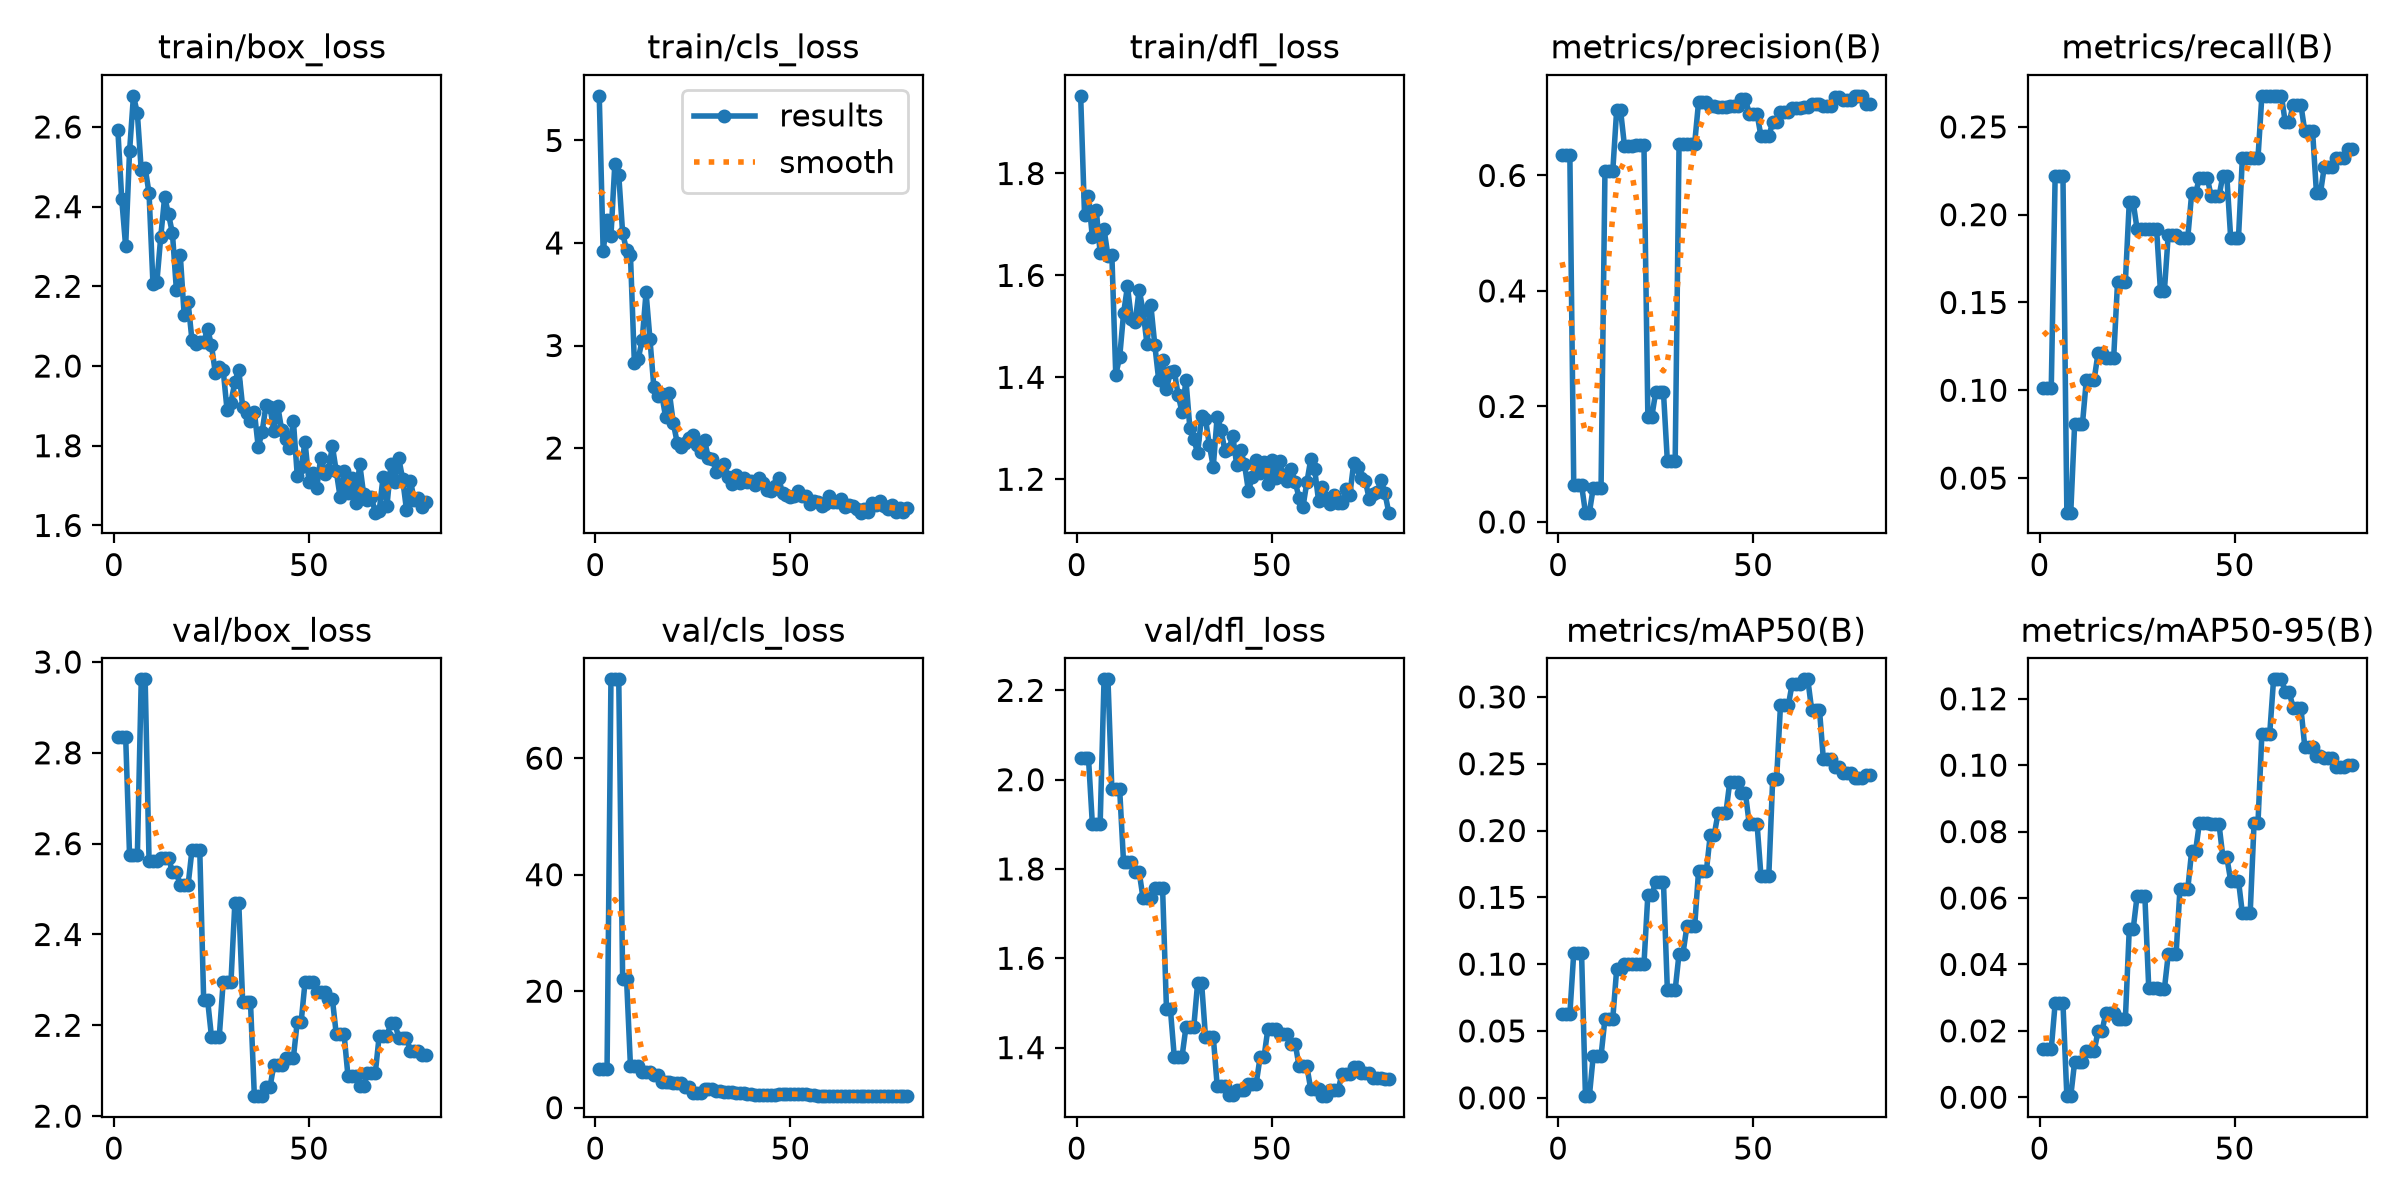

Data behind this chart, as committed beside it:
epoch, time, train/box_loss, train/cls_loss, train/dfl_loss, metrics/precision(B), metrics/recall(B), metrics/mAP50(B), metrics/mAP50-95(B), val/box_loss, val/cls_loss, val/dfl_loss, lr/pg0, lr/pg1, lr/pg2
1, 26.11, 2.593, 5.435, 1.952, 0.6354, 0.101, 0.06261, 0.01452, 2.836, 6.694, 2.049, 0.0004631, 0.0004631, 0.0004631
2, 52.28, 2.418, 3.922, 1.718, 0.6354, 0.101, 0.06261, 0.01452, 2.836, 6.694, 2.049, 0.001006, 0.001006, 0.001006
3, 78.74, 2.3, 4.225, 1.756, 0.6354, 0.101, 0.06261, 0.01452, 2.836, 6.694, 2.049, 0.001535, 0.001535, 0.001535
4, 106.7, 2.539, 4.071, 1.675, 0.06377, 0.2222, 0.1084, 0.02829, 2.575, 73.54, 1.901, 0.001605, 0.001605, 0.001605
5, 133.3, 2.678, 4.775, 1.729, 0.06377, 0.2222, 0.1084, 0.02829, 2.575, 73.54, 1.901, 0.001584, 0.001584, 0.001584
6, 159.5, 2.634, 4.663, 1.644, 0.06377, 0.2222, 0.1084, 0.02829, 2.575, 73.54, 1.901, 0.001564, 0.001564, 0.001564
7, 186, 2.491, 4.095, 1.691, 0.01602, 0.0303, 0.00121, 0.00033, 2.962, 22.11, 2.225, 0.001543, 0.001543, 0.001543
8, 212.4, 2.497, 3.932, 1.638, 0.01602, 0.0303, 0.00121, 0.00033, 2.962, 22.11, 2.225, 0.001523, 0.001523, 0.001523
9, 238.6, 2.434, 3.882, 1.641, 0.05918, 0.08081, 0.03143, 0.01069, 2.562, 7.137, 1.979, 0.001502, 0.001502, 0.001502
10, 265.4, 2.207, 2.833, 1.405, 0.05918, 0.08081, 0.03143, 0.01069, 2.562, 7.137, 1.979, 0.001481, 0.001481, 0.001481
11, 291.8, 2.21, 2.873, 1.439, 0.05918, 0.08081, 0.03143, 0.01069, 2.562, 7.137, 1.979, 0.001461, 0.001461, 0.001461
12, 318.5, 2.324, 3.052, 1.525, 0.6075, 0.1061, 0.05911, 0.01388, 2.568, 6.044, 1.815, 0.00144, 0.00144, 0.00144
13, 345, 2.424, 3.518, 1.578, 0.6075, 0.1061, 0.05911, 0.01388, 2.568, 6.044, 1.815, 0.001419, 0.001419, 0.001419
14, 371.9, 2.381, 3.061, 1.515, 0.6075, 0.1061, 0.05911, 0.01388, 2.568, 6.044, 1.815, 0.001399, 0.001399, 0.001399
15, 399, 2.333, 2.592, 1.509, 0.7129, 0.1212, 0.09603, 0.01993, 2.537, 5.584, 1.794, 0.001378, 0.001378, 0.001378
16, 425.8, 2.192, 2.51, 1.572, 0.7129, 0.1212, 0.09603, 0.01993, 2.537, 5.584, 1.794, 0.001358, 0.001358, 0.001358
17, 452.3, 2.279, 2.525, 1.53, 0.6514, 0.1185, 0.1001, 0.02531, 2.508, 4.413, 1.734, 0.001337, 0.001337, 0.001337
18, 479.9, 2.128, 2.306, 1.465, 0.6514, 0.1185, 0.1001, 0.02531, 2.508, 4.413, 1.734, 0.001316, 0.001316, 0.001316
19, 508.3, 2.161, 2.532, 1.541, 0.6514, 0.1185, 0.1001, 0.02531, 2.508, 4.413, 1.734, 0.001296, 0.001296, 0.001296
20, 539.1, 2.065, 2.239, 1.464, 0.6528, 0.1616, 0.1001, 0.02349, 2.586, 4.288, 1.758, 0.001275, 0.001275, 0.001275
21, 567.5, 2.055, 2.05, 1.395, 0.6528, 0.1616, 0.1001, 0.02349, 2.586, 4.288, 1.758, 0.001254, 0.001254, 0.001254
22, 595, 2.06, 2.006, 1.434, 0.6528, 0.1616, 0.1001, 0.02349, 2.586, 4.288, 1.758, 0.001234, 0.001234, 0.001234
23, 622.4, 2.06, 2.05, 1.377, 0.1816, 0.2071, 0.1519, 0.05061, 2.256, 3.535, 1.487, 0.001213, 0.001213, 0.001213
24, 649.4, 2.094, 2.094, 1.411, 0.1816, 0.2071, 0.1519, 0.05061, 2.256, 3.535, 1.487, 0.001193, 0.001193, 0.001193
25, 676.1, 2.052, 2.127, 1.413, 0.2246, 0.1919, 0.1614, 0.06051, 2.175, 2.57, 1.38, 0.001172, 0.001172, 0.001172
26, 702.7, 1.982, 2.03, 1.365, 0.2246, 0.1919, 0.1614, 0.06051, 2.175, 2.57, 1.38, 0.001151, 0.001151, 0.001151
27, 729.6, 1.998, 1.961, 1.332, 0.2246, 0.1919, 0.1614, 0.06051, 2.175, 2.57, 1.38, 0.001131, 0.001131, 0.001131
28, 755.1, 1.99, 2.076, 1.394, 0.1048, 0.1919, 0.08072, 0.03277, 2.295, 3.218, 1.446, 0.00111, 0.00111, 0.00111
29, 781, 1.889, 1.898, 1.3, 0.1048, 0.1919, 0.08072, 0.03277, 2.295, 3.218, 1.446, 0.001089, 0.001089, 0.001089
30, 807.8, 1.908, 1.898, 1.279, 0.1048, 0.1919, 0.08072, 0.03277, 2.295, 3.218, 1.446, 0.001069, 0.001069, 0.001069
31, 834.6, 1.961, 1.767, 1.251, 0.655, 0.1566, 0.1079, 0.03256, 2.47, 2.807, 1.546, 0.001048, 0.001048, 0.001048
32, 860.4, 1.991, 1.811, 1.324, 0.655, 0.1566, 0.1079, 0.03256, 2.47, 2.807, 1.546, 0.001027, 0.001027, 0.001027
33, 886.6, 1.897, 1.845, 1.319, 0.6552, 0.1887, 0.1282, 0.04308, 2.252, 2.752, 1.425, 0.001007, 0.001007, 0.001007
34, 912.2, 1.882, 1.72, 1.267, 0.6552, 0.1887, 0.1282, 0.04308, 2.252, 2.752, 1.425, 0.0009862, 0.0009862, 0.0009862
35, 937.7, 1.862, 1.645, 1.224, 0.6552, 0.1887, 0.1282, 0.04308, 2.252, 2.752, 1.425, 0.0009656, 0.0009656, 0.0009656
36, 962.6, 1.885, 1.733, 1.323, 0.7272, 0.1869, 0.1698, 0.06272, 2.044, 2.546, 1.315, 0.000945, 0.000945, 0.000945
37, 987.4, 1.796, 1.659, 1.296, 0.7272, 0.1869, 0.1698, 0.06272, 2.044, 2.546, 1.315, 0.0009244, 0.0009244, 0.0009244
38, 1012, 1.836, 1.706, 1.255, 0.7272, 0.1869, 0.1698, 0.06272, 2.044, 2.546, 1.315, 0.0009037, 0.0009037, 0.0009037
39, 1037, 1.903, 1.673, 1.259, 0.7197, 0.2121, 0.1967, 0.07419, 2.064, 2.324, 1.294, 0.0008831, 0.0008831, 0.0008831
40, 1062, 1.897, 1.675, 1.285, 0.7197, 0.2121, 0.1967, 0.07419, 2.064, 2.324, 1.294, 0.0008625, 0.0008625, 0.0008625
41, 1086, 1.836, 1.64, 1.229, 0.7193, 0.221, 0.213, 0.08271, 2.113, 2.238, 1.304, 0.0008418, 0.0008418, 0.0008418
42, 1111, 1.899, 1.71, 1.258, 0.7193, 0.221, 0.213, 0.08271, 2.113, 2.238, 1.304, 0.0008212, 0.0008212, 0.0008212
43, 1136, 1.839, 1.659, 1.23, 0.7193, 0.221, 0.213, 0.08271, 2.113, 2.238, 1.304, 0.0008006, 0.0008006, 0.0008006
44, 1161, 1.818, 1.593, 1.178, 0.72, 0.2104, 0.2364, 0.08231, 2.129, 2.224, 1.319, 0.0007799, 0.0007799, 0.0007799
45, 1186, 1.794, 1.579, 1.203, 0.72, 0.2104, 0.2364, 0.08231, 2.129, 2.224, 1.319, 0.0007593, 0.0007593, 0.0007593
46, 1210, 1.863, 1.625, 1.238, 0.72, 0.2104, 0.2364, 0.08231, 2.129, 2.224, 1.319, 0.0007387, 0.0007387, 0.0007387
47, 1235, 1.725, 1.703, 1.213, 0.7328, 0.2222, 0.2281, 0.07236, 2.208, 2.313, 1.378, 0.0007181, 0.0007181, 0.0007181
48, 1259, 1.748, 1.56, 1.234, 0.7328, 0.2222, 0.2281, 0.07236, 2.208, 2.313, 1.378, 0.0006974, 0.0006974, 0.0006974
49, 1284, 1.809, 1.54, 1.19, 0.7064, 0.1869, 0.2048, 0.06522, 2.296, 2.419, 1.442, 0.0006768, 0.0006768, 0.0006768
50, 1309, 1.709, 1.52, 1.238, 0.7064, 0.1869, 0.2048, 0.06522, 2.296, 2.419, 1.442, 0.0006562, 0.0006562, 0.0006562
51, 1334, 1.732, 1.53, 1.203, 0.7064, 0.1869, 0.2048, 0.06522, 2.296, 2.419, 1.442, 0.0006355, 0.0006355, 0.0006355
52, 1358, 1.695, 1.578, 1.235, 0.6679, 0.2323, 0.1658, 0.0554, 2.273, 2.312, 1.431, 0.0006149, 0.0006149, 0.0006149
53, 1383, 1.769, 1.53, 1.209, 0.6679, 0.2323, 0.1658, 0.0554, 2.273, 2.312, 1.431, 0.0005943, 0.0005943, 0.0005943
54, 1409, 1.728, 1.535, 1.197, 0.6679, 0.2323, 0.1658, 0.0554, 2.273, 2.312, 1.431, 0.0005737, 0.0005737, 0.0005737
55, 1433, 1.74, 1.452, 1.22, 0.6921, 0.2323, 0.2383, 0.08259, 2.258, 2.137, 1.409, 0.000553, 0.000553, 0.000553
56, 1458, 1.799, 1.48, 1.194, 0.6921, 0.2323, 0.2383, 0.08259, 2.258, 2.137, 1.409, 0.0005324, 0.0005324, 0.0005324
57, 1483, 1.736, 1.477, 1.164, 0.7102, 0.2677, 0.2936, 0.1094, 2.18, 2.049, 1.358, 0.0005118, 0.0005118, 0.0005118
58, 1508, 1.67, 1.432, 1.146, 0.7102, 0.2677, 0.2936, 0.1094, 2.18, 2.049, 1.358, 0.0004911, 0.0004911, 0.0004911
59, 1533, 1.738, 1.451, 1.194, 0.7102, 0.2677, 0.2936, 0.1094, 2.18, 2.049, 1.358, 0.0004705, 0.0004705, 0.0004705
60, 1557, 1.682, 1.533, 1.239, 0.7164, 0.2677, 0.3098, 0.1258, 2.088, 2.059, 1.306, 0.0004499, 0.0004499, 0.0004499
... 20 more rows
